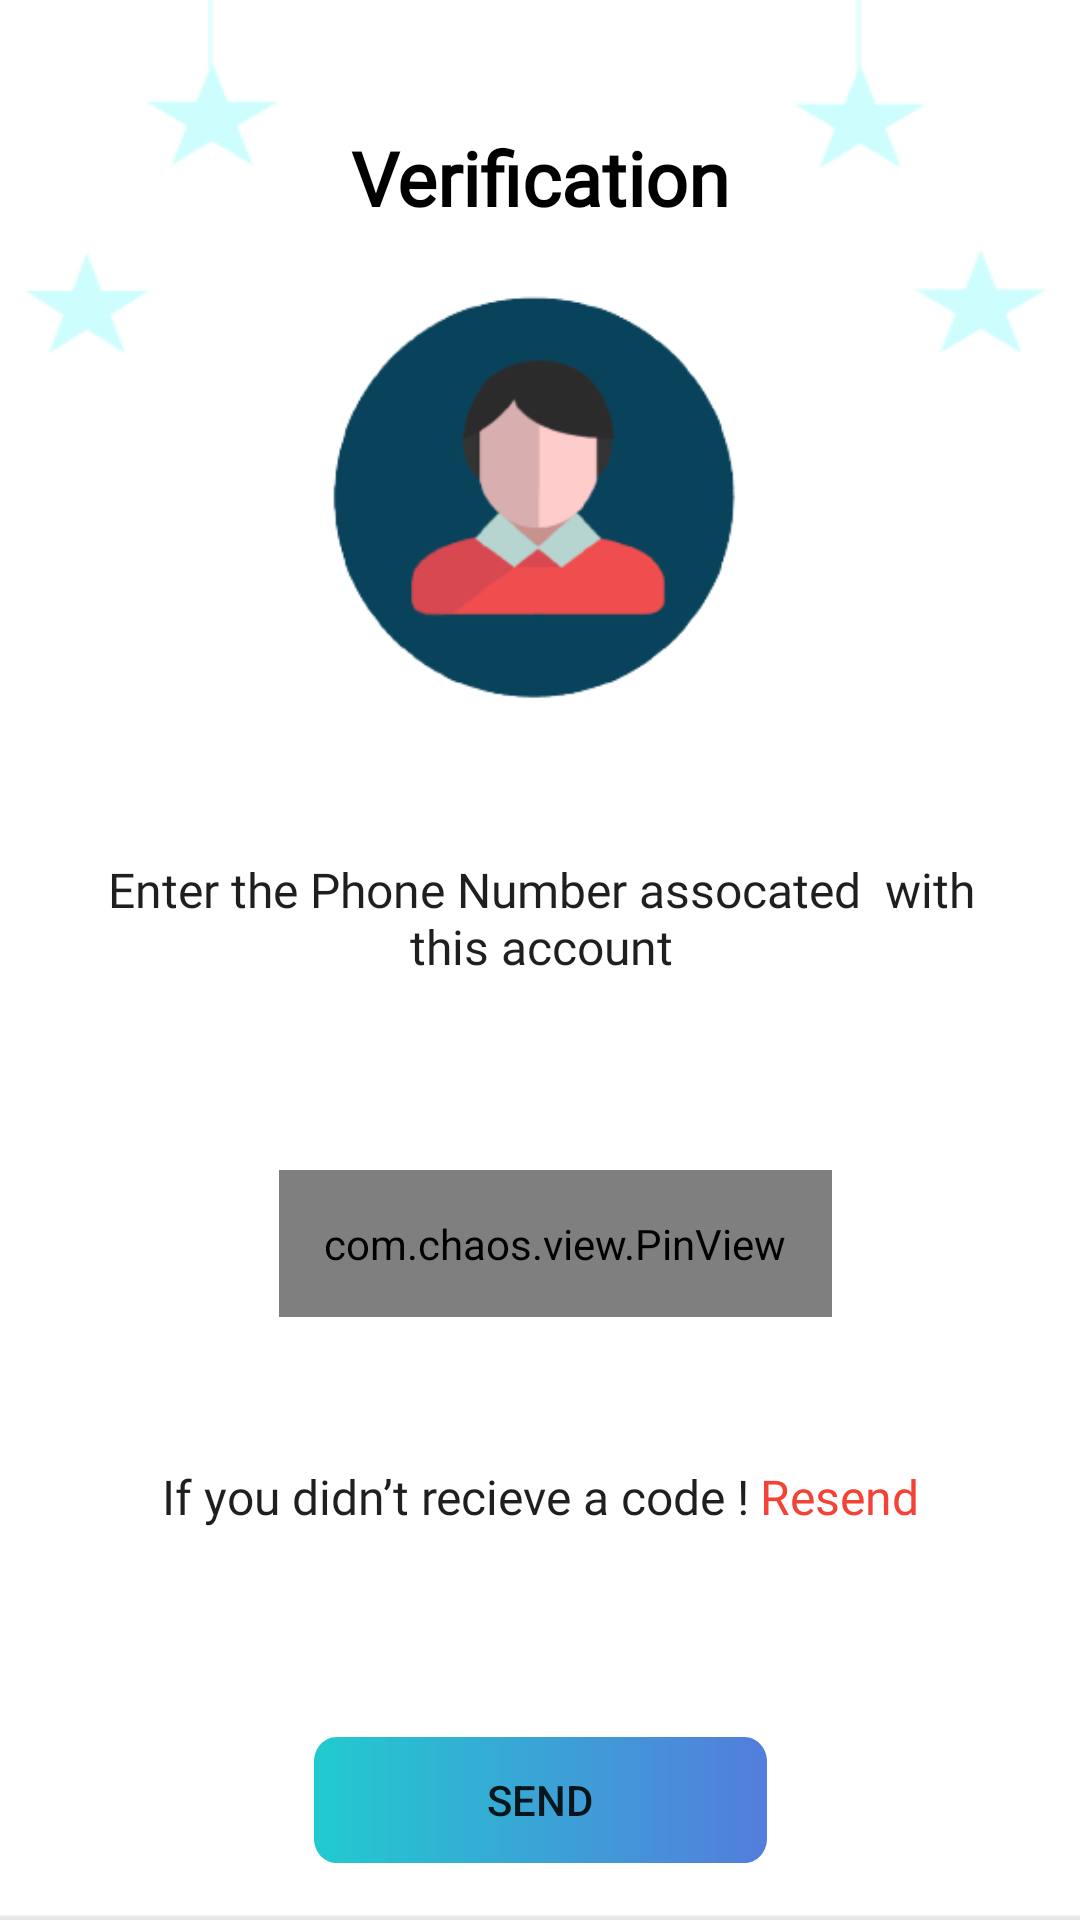

This screen was rendered from an Android layout file. Write that file and the resources it references.
<!-- AndroidManifest.xml: application theme Theme.GGIStudentApp -->
<!-- res/layout/activity_verification_code.xml -->
<?xml version="1.0" encoding="utf-8"?>
<androidx.constraintlayout.widget.ConstraintLayout xmlns:android="http://schemas.android.com/apk/res/android"
    xmlns:app="http://schemas.android.com/apk/res-auto"
    xmlns:tools="http://schemas.android.com/tools"
    android:layout_width="match_parent"
    android:layout_height="match_parent"
    android:background="@drawable/background"
    tools:context=".verification_code">

    <TextView
        android:id="@+id/textView9"
        android:layout_width="match_parent"
        android:layout_height="wrap_content"
        android:layout_marginStart="16dp"
        android:layout_marginEnd="16dp"

        android:layout_marginBottom="16dp"
        android:fontFamily="@font/domine"
        android:gravity="center"
        android:text="Verification"
        android:textColor="#000000"
        android:textSize="25sp"
        android:textStyle="bold"
        app:layout_constraintBottom_toTopOf="@+id/imageView6"
        app:layout_constraintEnd_toStartOf="@+id/guideline10"
        app:layout_constraintHorizontal_bias="1.0"
        app:layout_constraintStart_toStartOf="@+id/guideline9" />

    <ImageView
        android:id="@+id/imageView6"
        android:layout_width="match_parent"
        android:layout_height="150dp"
        android:layout_marginStart="16dp"
        android:layout_marginTop="92dp"
        android:layout_marginEnd="16dp"
        android:foregroundGravity="center_vertical"
        app:layout_constraintEnd_toStartOf="@+id/guideline9"
        app:layout_constraintHorizontal_bias="0.498"
        app:layout_constraintStart_toStartOf="@+id/guideline10"
        app:layout_constraintTop_toTopOf="parent"
        app:srcCompat="@drawable/verificationpng" />

    <TextView
        android:id="@+id/textView10"
        android:layout_width="300dp"
        android:layout_height="48dp"
        android:layout_marginTop="40dp"
        android:fontFamily="@font/muli"
        android:gravity="center"
        android:text="Enter the Phone Number assocated  with this account"
        android:textColor="#201F1F"
        android:textSize="16sp"
        app:layout_constraintEnd_toStartOf="@+id/guideline10"
        app:layout_constraintHorizontal_bias="0.511"
        app:layout_constraintStart_toStartOf="@+id/guideline9"
        app:layout_constraintTop_toBottomOf="@+id/imageView6" />

    <com.chaos.view.PinView
        android:id="@+id/firstPinView"
        android:layout_width="wrap_content"
        android:layout_height="wrap_content"
        android:layout_marginTop="60dp"
        android:cursorVisible="true"
        android:hint="12345"
        android:inputType="text"
        android:itemBackground="@android:color/darker_gray"
        android:padding="15dp"
        android:textColor="@color/white"
        android:textSize="20sp"
        android:textStyle="bold"
        app:cursorColor="@color/black"
        app:cursorWidth="2dp"
        app:hideLineWhenFilled="true"
        app:itemCount="5"
        app:itemHeight="48dp"
        app:itemRadius="4dp"
        app:itemSpacing="0dp"
        app:itemWidth="48dp"
        app:layout_constraintEnd_toStartOf="@+id/guideline10"
        app:layout_constraintHorizontal_bias="0.539"
        app:layout_constraintStart_toStartOf="@+id/guideline9"
        app:layout_constraintTop_toBottomOf="@+id/textView10"
        app:lineColor="@color/black"
        app:lineWidth="2dp"
        app:viewType="rectangle" />

    <Button
        android:id="@+id/registerbutton"
        android:layout_width="151dp"
        android:layout_height="42dp"
        android:layout_marginTop="56dp"
        android:background="@drawable/rectangle_5"
        android:gravity="center|center_horizontal"
        android:text="Send"
        app:backgroundTint="@color/white"
        app:backgroundTintMode="multiply"
        app:layout_constraintEnd_toEndOf="@+id/textView"
        app:layout_constraintStart_toStartOf="@+id/CardAnnouncement"
        app:layout_constraintTop_toBottomOf="@+id/CardAnnouncement" />

    <androidx.constraintlayout.widget.Guideline
        android:id="@+id/guideline9"
        android:layout_width="wrap_content"
        android:layout_height="wrap_content"
        android:orientation="vertical"
        app:layout_constraintGuide_begin="20dp" />

    <androidx.constraintlayout.widget.Guideline
        android:id="@+id/guideline10"
        android:layout_width="wrap_content"
        android:layout_height="wrap_content"
        android:orientation="vertical"
        app:layout_constraintGuide_end="20dp" />

    <TextView
        android:id="@+id/textView"
        android:layout_width="wrap_content"
        android:layout_height="48dp"
        android:layout_marginTop="36dp"
        android:layout_weight="2"
        android:fontFamily="@font/muli"
        android:gravity="center|start"
        android:text="Resend"
        android:textColor="#F44336"
        android:textSize="16sp"
        app:layout_constraintEnd_toEndOf="parent"
        app:layout_constraintHorizontal_bias="0.5"
        app:layout_constraintStart_toEndOf="@+id/CardAnnouncement"
        app:layout_constraintTop_toBottomOf="@+id/firstPinView" />

    <TextView
        android:id="@+id/CardAnnouncement"
        android:layout_width="wrap_content"
        android:layout_height="48dp"
        android:layout_marginTop="36dp"
        android:layout_weight="1"
        android:fontFamily="@font/muli"
        android:gravity="center|end"
        android:text="If you didn’t recieve a code ! "
        android:textColor="#201F1F"
        android:textSize="16sp"
        app:layout_constraintEnd_toStartOf="@+id/textView"
        app:layout_constraintHorizontal_bias="0.5"
        app:layout_constraintHorizontal_chainStyle="packed"
        app:layout_constraintStart_toStartOf="parent"
        app:layout_constraintTop_toBottomOf="@+id/firstPinView" />

</androidx.constraintlayout.widget.ConstraintLayout>
<!-- resources referenced by this layout -->
<resources>
  <color name="black">#FF000000</color>
  <color name="white">#FFFFFFFF</color>
  <!-- drawable background: png bitmap (drawable, 5486 bytes) -->
  <!-- drawable rectangle_5 (drawable) -->
  <?xml version="1.0" encoding="utf-8"?>
  <vector
      xmlns:android="http://schemas.android.com/apk/res/android"
      xmlns:aapt="http://schemas.android.com/aapt"
      android:width="160dp"
      android:height="41dp"
      android:viewportWidth="160"
      android:viewportHeight="41"
      >
  
      <group>
  
          <clip-path
              android:pathData="M8 0H152C156.418 0 160 3.58172 160 8V33C160 37.4183 156.418 41 152 41H8C3.58172 41 0 37.4183 0 33V8C0 3.58172 3.58172 0 8 0Z"
              />
  
          <group
              android:translateX="1"
              android:translateY="7.981"
              android:pivotX="80"
              android:pivotY="20.5"
              android:scaleX="2.116"
              android:scaleY="29.923"
              android:rotation="-180"
              >
  
              <path
                  android:pathData="M0 0V41H160V0"
                  >
  
                  <aapt:attr name="android:fillColor">
  
                      <gradient
                          android:type="linear"
                          android:startX="40"
                          android:startY="20.5"
                          android:endX="120"
                          android:endY="20.5"
                          >
  
                          <item
                              android:color="#557ADD"
                              android:offset="0"
                              />
  
                          <item
                              android:color="#20CCCF"
                              android:offset="1"
                              />
  
                      </gradient>
  
                  </aapt:attr>
  
              </path>
  
          </group>
  
      </group>
  
  </vector>
  <!-- drawable verificationpng: png bitmap (drawable, 12849 bytes) -->
  <style name="Theme.GGIStudentApp" parent="Theme.MaterialComponents.Light.NoActionBar">
          
  
          <item name="colorPrimary">@color/purple_500</item>
          <item name="colorPrimaryVariant">@color/purple_700</item>
          <item name="colorOnPrimary">@color/white</item>
          
          <item name="colorSecondary">@color/teal_200</item>
          <item name="colorSecondaryVariant">@color/teal_700</item>
          <item name="colorOnSecondary">@color/black</item>
          
  
          <item name="android:statusBarColor" tools:targetApi="l">@color/black</item>
          
      </style>
  <color name="purple_500">#FF6200EE</color>
  <color name="purple_700">#FF3700B3</color>
  <color name="teal_200">#FF03DAC5</color>
  <color name="teal_700">#FF018786</color>
</resources>
